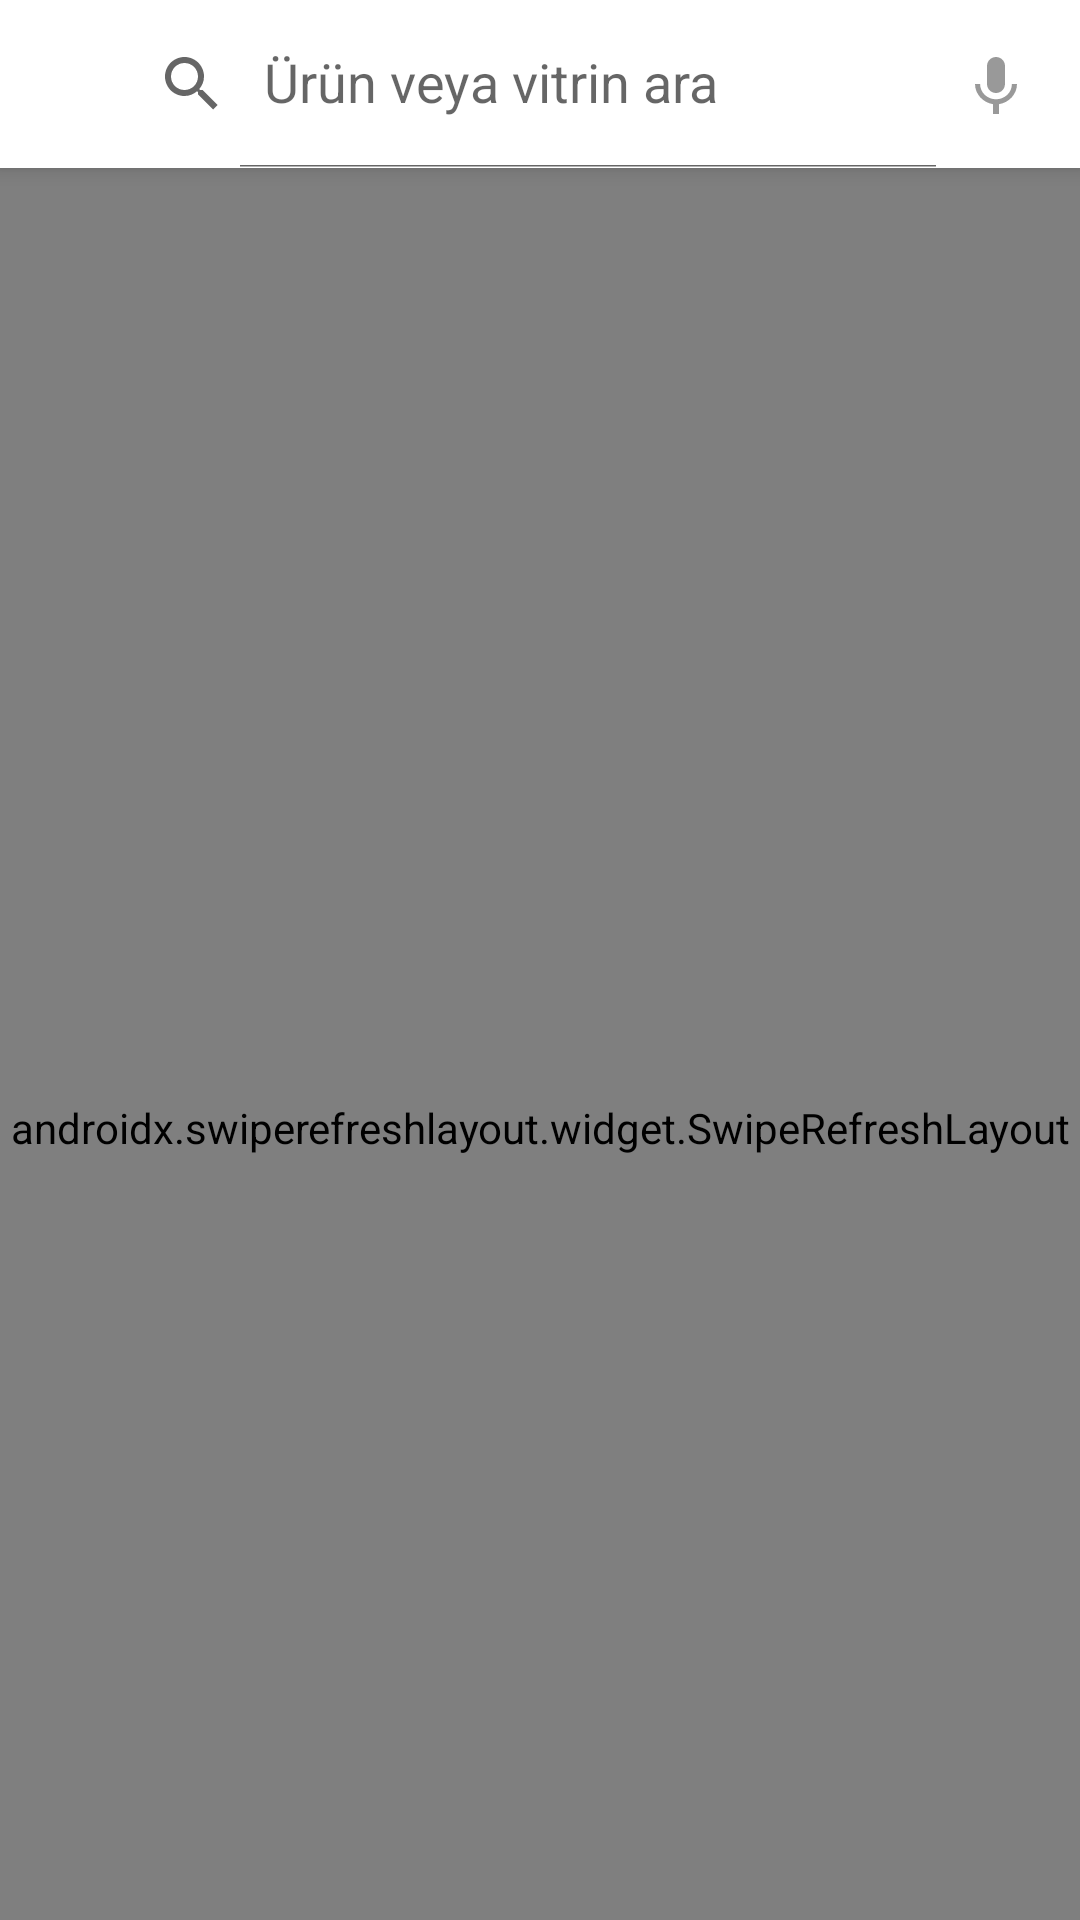

This screen was rendered from an Android layout file. Write that file and the resources it references.
<!-- AndroidManifest.xml: application theme Theme.Vitrinova -->
<!-- res/layout/fragment_main.xml -->
<?xml version="1.0" encoding="utf-8"?>
<layout xmlns:android="http://schemas.android.com/apk/res/android"
    xmlns:tools="http://schemas.android.com/tools"
    xmlns:app="http://schemas.android.com/apk/res-auto"
    tools:context=".ui.main.MainFragment">

<androidx.coordinatorlayout.widget.CoordinatorLayout
    android:layout_width="match_parent"
    android:layout_height="match_parent">
    <com.google.android.material.appbar.AppBarLayout
        android:id="@+id/app_bar"
        android:layout_width="match_parent"
        android:layout_height="wrap_content"
        android:fitsSystemWindows="true">

        <com.google.android.material.appbar.CollapsingToolbarLayout
            android:id="@+id/toolbar_layout"
            android:layout_width="match_parent"
            android:layout_height="match_parent"
            android:fitsSystemWindows="true"
            app:contentScrim="?attr/colorPrimary"
            app:layout_scrollFlags="scroll|enterAlways">



            <androidx.appcompat.widget.Toolbar
                android:background="@android:color/white"
                android:id="@+id/toolbar"
                android:layout_width="match_parent"
                android:layout_height="?attr/actionBarSize"
                app:layout_collapseMode="none">
                <RelativeLayout
                    android:background="@android:color/white"
                    android:layout_width="match_parent"
                    android:layout_height="wrap_content">


                    <androidx.appcompat.widget.AppCompatImageButton
                        android:layout_marginRight="16dp"
                        android:layout_centerInParent="true"
                        android:background="@android:color/transparent"
                       android:layout_alignParentRight="true"
                        android:id="@+id/btnMainToolbarVoice"
                        android:layout_width="wrap_content"
                        android:layout_height="wrap_content"
                        android:src="@drawable/ic_voice"></androidx.appcompat.widget.AppCompatImageButton>

                    <androidx.appcompat.widget.SearchView
                        android:id="@+id/srcMainToolbar"
                        android:layout_width="wrap_content"
                        android:layout_height="match_parent"
                        android:layout_alignRight="@id/srcMainToolbar"
                        android:layout_alignParentStart="true"
                        android:layout_marginLeft="16dp"
                        app:queryHint="@string/search_hint"
                        android:layout_toStartOf="@+id/btnMainToolbarVoice"
                        android:focusedByDefault="true"
                        app:iconifiedByDefault="false"></androidx.appcompat.widget.SearchView>
                </RelativeLayout>
            </androidx.appcompat.widget.Toolbar>

        </com.google.android.material.appbar.CollapsingToolbarLayout>
    </com.google.android.material.appbar.AppBarLayout>

    <androidx.swiperefreshlayout.widget.SwipeRefreshLayout
        app:layout_anchor="@id/app_bar"
        app:layout_anchorGravity="bottom"
        android:id="@+id/swRefreshMain"
        android:layout_width="match_parent"
        android:layout_height="match_parent"
        app:layout_constraintEnd_toEndOf="parent"
        app:layout_constraintStart_toStartOf="parent"
        app:layout_behavior="@string/appbar_scrolling_view_behavior"
        >

        <androidx.recyclerview.widget.RecyclerView
            android:id="@+id/rvMain"
            android:layout_width="match_parent"
            android:layout_height="match_parent"
           ></androidx.recyclerview.widget.RecyclerView>
    </androidx.swiperefreshlayout.widget.SwipeRefreshLayout>


</androidx.coordinatorlayout.widget.CoordinatorLayout>


</layout>
<!-- resources referenced by this layout -->
<resources>
  <!-- drawable ic_voice (drawable-anydpi) -->
  <vector xmlns:android="http://schemas.android.com/apk/res/android"
      android:width="24dp"
      android:height="24dp"
      android:viewportWidth="24"
      android:viewportHeight="24"
      android:tint="#808080"
      android:alpha="0.8">
    <path
        android:fillColor="@android:color/white"
        android:pathData="M12,15c1.66,0 2.99,-1.34 2.99,-3L15,6c0,-1.66 -1.34,-3 -3,-3S9,4.34 9,6v6c0,1.66 1.34,3 3,3zM17.3,12c0,3 -2.54,5.1 -5.3,5.1S6.7,15 6.7,12L5,12c0,3.42 2.72,6.23 6,6.72L11,22h2v-3.28c3.28,-0.48 6,-3.3 6,-6.72h-1.7z"/>
  </vector>
  <string name="search_hint">Ürün veya vitrin ara</string>
  <style name="Theme.Vitrinova" parent="Theme.MaterialComponents.DayNight.NoActionBar">
          
          <item name="colorPrimary">@color/red_500</item>
          <item name="colorPrimaryVariant">@color/red_700</item>
          <item name="colorOnPrimary">@color/white</item>
          
          <item name="colorSecondary">@color/teal_200</item>
          <item name="colorSecondaryVariant">@color/teal_700</item>
          <item name="colorOnSecondary">@color/black</item>
          
          <item name="android:statusBarColor" tools:targetApi="l">?attr/colorPrimaryVariant</item>
          
      </style>
  <color name="red_500">#f44336</color>
  <color name="red_700">#d32f2f</color>
  <color name="white">#FFFFFFFF</color>
  <color name="teal_200">#FF03DAC5</color>
  <color name="teal_700">#FF018786</color>
  <color name="black">#FF000000</color>
</resources>
